Run: headless pygame with SDL's dummy video driver; simulated clock (each Clock.tick advances the game by its frame time, no real sleeping); random seed 0; keys injected as events and as key.get_pressed() state; no mouse input.
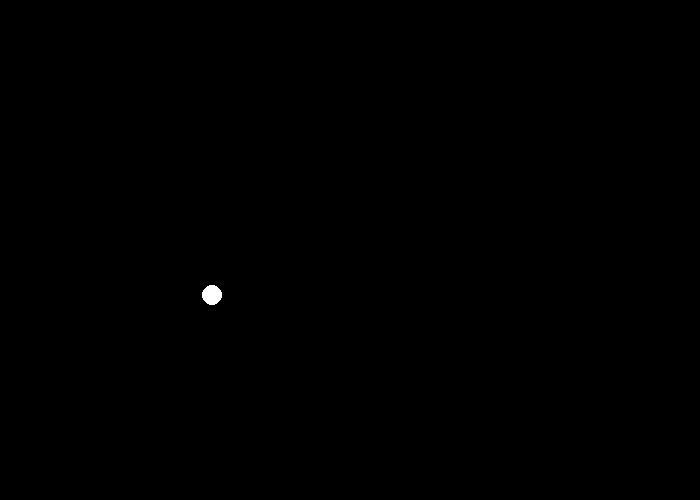
Frame 1 of 4 · flips 1–60 · no input
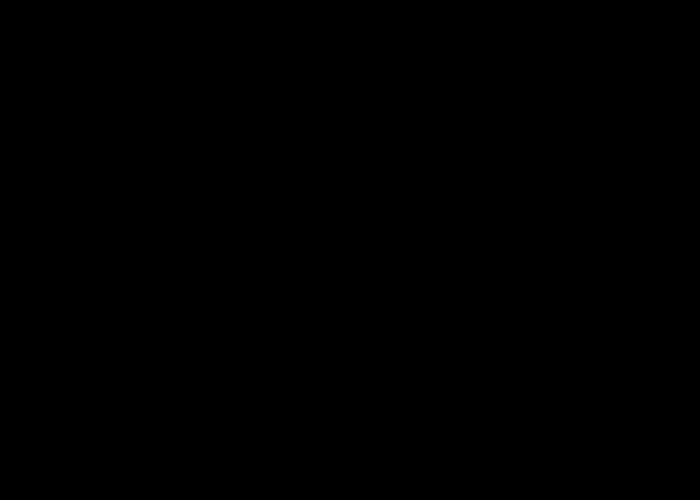
Frame 2 of 4 · flips 61–180 · tapped SPACE, RETURN · held RIGHT (→), D
Frame 3 of 4 · flips 181–300 · held DOWN (↓), S · screen unchanged from frame 2, image omitted
Frame 4 of 4 · flips 301–420 · held LEFT (←), A, UP (↑), W · screen unchanged from frame 3, image omitted

The pygame program that drew these frames:

import pygame
import math
import random
import time

BLACK = (0, 0, 0)
WHITE = (255, 255, 255)
GREEN = (0, 255, 0)
RED = (255, 0, 0)
rect_x = 50
rect_y = 50
rect_x_change = 5
rect_y_change = 5
snow_list = []
i = 0

done = False
screen = pygame.display.set_mode((700, 500))
clock = pygame.time.Clock()

class Flocon():

    def __init__(self):
        self.pos = [50, 50]

    def afficher(self):
        pygame.draw.circle(screen, WHITE, self.pos, 10)


flocon = Flocon()

# -------- Main Program Loop -----------
while not done:
    # --- Main event loop
    for event in pygame.event.get():
        if event.type == pygame.QUIT:
            done = True
        elif event.type == pygame.KEYDOWN:
            print("L'utilisateur a appuye sur une touche")

    # --- Game logic should go here

    flocon.pos[0] = 250 + int(round(math.cos(i)*50, 2))
    flocon.pos[1] = i*5
    i += 1
    # --- Drawing code should go here
    screen.fill(BLACK)

    flocon.afficher()

    pygame.display.flip()

    clock.tick(60)

pygame.quit()
